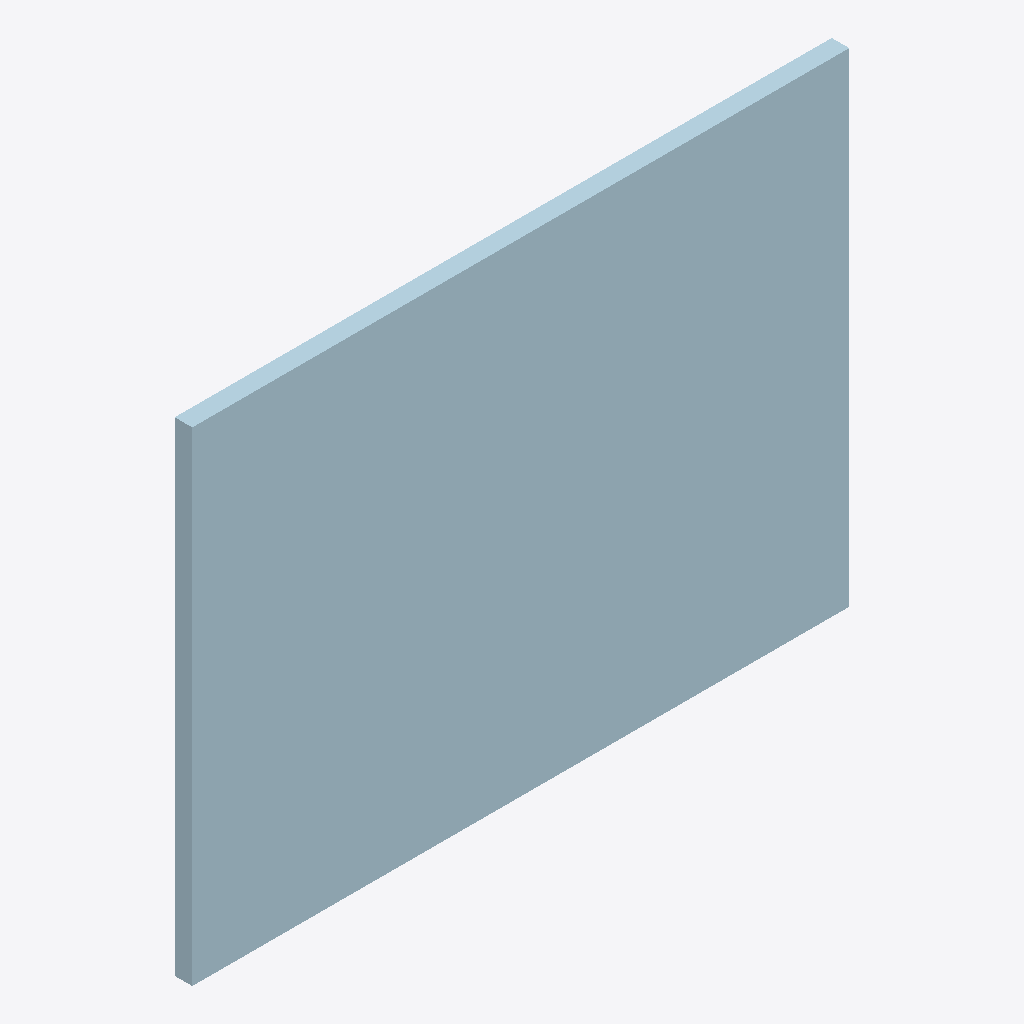
Isometric view of an IFC building model (IFC-SPF (STEP), schema IFC2X3, length unit millimetre), seen from the south-west, elements coloured by IFC class: 1 plate (pale blue).
Extent 0.598 m × 0.016 m × 0.440 m (x, y, z). Storeys (1): Undefined at 0.00 m. Elements (1): 1 IfcPlate.

HEADER;
FILE_DESCRIPTION(('ViewDefinition[AISC_Steel_Detailing]','Option [BaseQuantities:Off]','Option [GridExport:On]','Option [Assemblies:Off]','Option [Bolts:On]','Option [Rebars:On]','Option [PourObjects:Off]','Option [Welds:On]','Option [SurfaceTreatments:On]','Option [LocationBy:0]','Option [ViewColors:Off]','Option [SectionedSpine:Off]','[2 more]'),'2;1');
FILE_NAME('1131_Qty_1.ifc','2026-05-16T11:52:58',('GIOVANNIPC\\gcorrea'),('Structural Designer'),'IFC Database version: Work','Tekla Structures 2020 Service Pack 5, IFC Export','');
FILE_SCHEMA(('IFC2X3'));
ENDSEC;
DATA;
#37=IFCPROJECT('2G7ZFDNE16yBDU14FA92Me',#5,'Proyecto',$,$,$,$,(#11),#36);
#39=IFCSITE('2xvEzEinjBTea80yOTcujY',#5,'Obra',$,$,#38,$,$,.ELEMENT.,$,$,$,$,$);
#41=IFCBUILDING('00SQlppP1439itKwrUmtzB',#5,'Undefined',$,$,#40,$,$,.ELEMENT.,$,$,$);
#43=IFCBUILDINGSTOREY('29hdEUCErFze9E_VIAceOd',#5,'Undefined',$,$,#42,$,$,.ELEMENT.,0.0);
#61=IFCPLATE('2_WJsHw25FeOubx8xYn$4f',#44,'PLATE','PL16*440','PL16*440',#49,#60,'IDbe813d91-e821-4fa1-8e25-ec8ee2c7f129');
ENDSEC;
